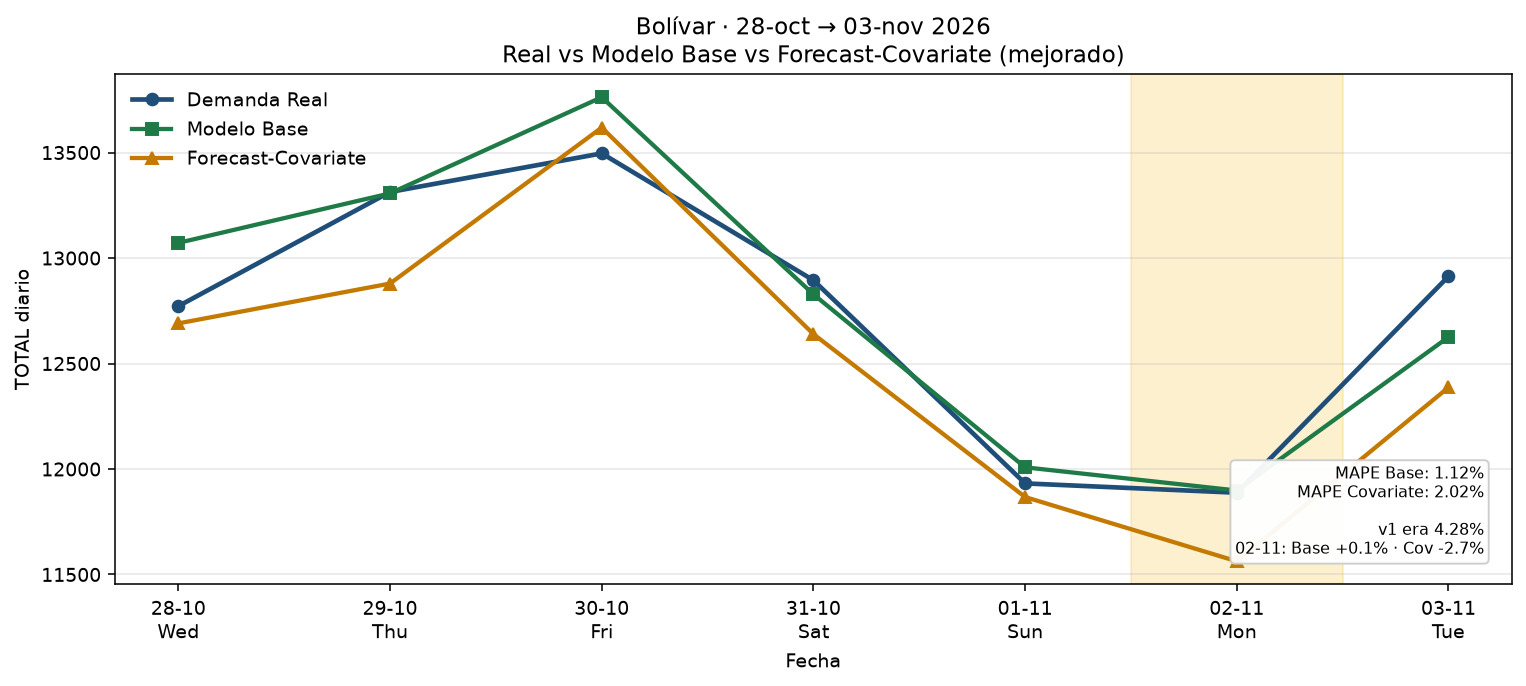

Source data for this figure (header and first rows):
fecha, fecha_str, dow, festivo, real, base, covariate, err_base, err_cov
2026-10-28, 2026-10-28, Wed, False, 12772, 13072, 12690, 2.349, -0.6394
2026-10-29, 2026-10-29, Thu, False, 13313, 13307, 12879, -0.04911, -3.26
2026-10-30, 2026-10-30, Fri, False, 13496, 13762, 13618, 1.973, 0.9055
2026-10-31, 2026-10-31, Sat, False, 12895, 12828, 12639, -0.5176, -1.979
2026-11-01, 2026-11-01, Sun, False, 11932, 12008, 11867, 0.6387, -0.5421
2026-11-02, 2026-11-02, Mon, True, 11888, 11898, 11563, 0.08782, -2.735
2026-11-03, 2026-11-03, Tue, False, 12913, 12625, 12387, -2.229, -4.078
